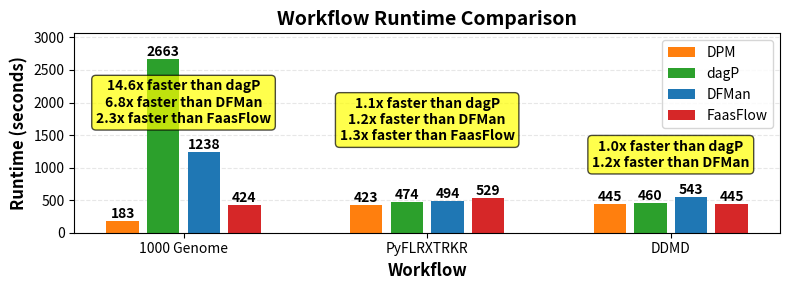

This chart was generated by the following Python code:
"""
Script to create workflow runtime comparison plot.
Recreates the exact same plot as workflow_runtime_comparison.pdf
"""

import matplotlib.pyplot as plt
import numpy as np
import os

# Data extracted from the PDF
workflows = ['1000 Genome', 'PyFLRXTRKR', 'DDMD']
methods = ['DPM', 'dagP', 'DFMan', 'FaasFlow']

# Runtime data in seconds (from PDF text extraction)
runtime_data = {
    '1000 Genome': {
        'DPM': 183,
        'dagP': 2663,
        'DFMan': 1238,
        'FaasFlow': 424
    },
    'PyFLRXTRKR': {
        'DPM': 423,
        'dagP': 474,
        'DFMan': 494,
        'FaasFlow': 529
    },
    'DDMD': {
        'DPM': 445,
        'dagP': 460,
        'DFMan': 543,
        'FaasFlow': 445
    }
}

# Speedup annotations (from PDF)
speedup_annotations = {
    '1000 Genome': {
        'dagP': '2.9x faster than dagP',
        'DFMan': '1.1x faster than DFMan',
        'FaasFlow': '2.0x faster than FaasFlow'
    },
    'PyFLRXTRKR': {
        'dagP': '1.1x faster than dagP',
        'DFMan': '1.2x faster than DFMan',
        'FaasFlow': '1.4x faster than FaasFlow'
    },
    'DDMD': {
        'dagP': '1.0x faster than dagP',
        'DFMan': '1.2x faster than DFMan',
        'FaasFlow': '1.0x faster than FaasFlow'
    }
}

def create_workflow_runtime_comparison():
    """Create the workflow runtime comparison bar chart."""
    
    # Use non-interactive backend to avoid display issues
    import matplotlib
    matplotlib.use('Agg')
    
    # Set up the figure (flatter and smaller)
    fig, ax = plt.subplots(figsize=(8, 3))
    
    # Set up bar positions with more spacing between workflow groups
    # Use a multiplier to create gaps between workflow groups
    group_spacing = 1.5  # Spacing multiplier between workflow groups
    x = np.arange(len(workflows)) * group_spacing
    width = 0.2  # Width of bars
    spacing = 0.05  # Spacing between bars within a group
    
    # Define colors for each method
    colors = {
        'DPM': '#ff7f0e',      # Orange
        'dagP': '#2ca02c',      # Green
        'DFMan': '#1f77b4',     # Blue
        'FaasFlow': '#d62728'   # Red
    }
    
    # Plot bars for each method
    for i, method in enumerate(methods):
        values = [runtime_data[wf][method] for wf in workflows]
        offset = (i - len(methods) / 2 + 0.5) * (width + spacing)
        bars = ax.bar(x + offset, values, width, label=method, color=colors[method])
        
        # Add value labels on top of bars
        for bar, value in zip(bars, values):
            height = bar.get_height()
            ax.text(bar.get_x() + bar.get_width()/2., height,
                   f'{int(value)}',
                   ha='center', va='bottom', fontsize=10, fontweight='bold')
    
    # Set labels and title
    ax.set_xlabel('Workflow', fontsize=12, fontweight='bold')
    ax.set_ylabel('Runtime (seconds)', fontsize=12, fontweight='bold')
    ax.set_title('Workflow Runtime Comparison', fontsize=14, fontweight='bold')
    ax.set_xticks(x)
    ax.set_xticklabels(workflows)
    ax.legend(loc='upper right', frameon=True)
    ax.grid(axis='y', alpha=0.3, linestyle='--')
    ax.set_axisbelow(True)
    
    # Set y-axis limits (starting at 0 as baseline)
    max_runtime = max([max(runtime_data[wf].values()) for wf in workflows])
    ax.set_ylim(0, max_runtime * 1.15)
    
    # Define y-positions for text boxes for each workflow
    text_box_positions = {
        '1000 Genome': 0.75,
        'PyFLRXTRKR': 0.65,
        'DDMD': 0.45
    }
    
    # Add speedup annotations at the bottom center of each workflow bar group
    for i, wf in enumerate(workflows):
        dpm_runtime = runtime_data[wf]['DPM']
        
        # Collect all speedup annotations for this workflow
        annotations = []
        for method in ['dagP', 'DFMan', 'FaasFlow']:
            method_runtime = runtime_data[wf][method]
            if method_runtime > dpm_runtime:
                speedup = method_runtime / dpm_runtime
                annotations.append(f'{speedup:.1f}x faster than {method}')
        
        # Add combined annotation text at center of workflow group (positioned at workflow-specific height)
        if annotations:
            annotation_text = '\n'.join(annotations)
            # Position at center of workflow group (x[i]) and at workflow-specific height
            y_position = max_runtime * text_box_positions[wf]
            ax.text(x[i], y_position,
                   annotation_text,
                   ha='center', va='center',
                   fontsize=10,
                   fontweight='bold',
                   bbox=dict(boxstyle='round,pad=0.3', facecolor='yellow', alpha=0.7))
    
    plt.tight_layout()
    
    # Save the plot
    output_dir = 'spm_figures'
    os.makedirs(output_dir, exist_ok=True)
    output_path = os.path.join(output_dir, 'workflow_runtime_comparison_updated.pdf')
    plt.savefig(output_path, format='pdf', bbox_inches='tight', dpi=300)
    plt.close()  # Close the figure to free memory
    print(f"Plot saved to: {output_path}")
    
    return fig, ax


if __name__ == "__main__":
    create_workflow_runtime_comparison()
    print("Workflow runtime comparison plot created successfully!")
